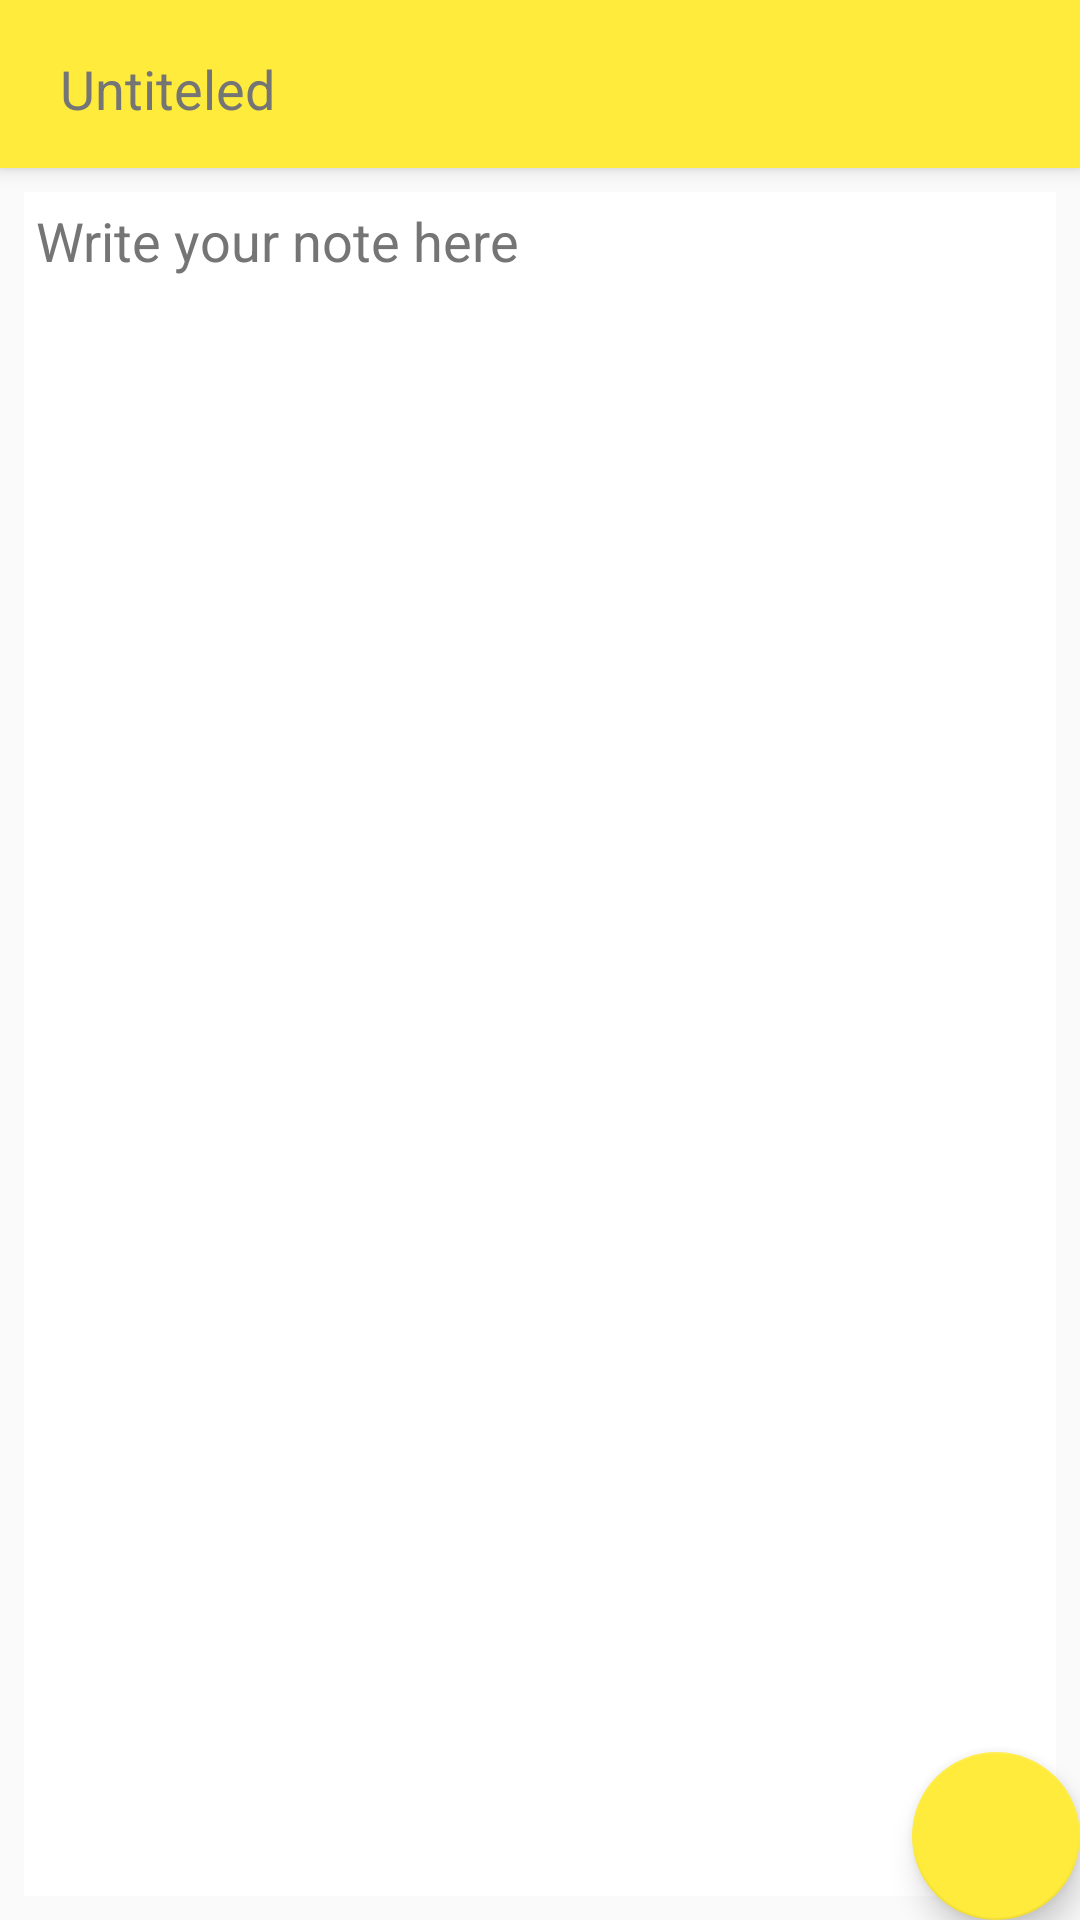

Here is an Android app screen rendered from its layout file. Give the layout XML and the strings, colors and styles it references.
<!-- AndroidManifest.xml: application theme AppTheme -->
<!-- res/layout/activity_add_note.xml -->
<?xml version="1.0" encoding="utf-8"?>
<androidx.coordinatorlayout.widget.CoordinatorLayout xmlns:android="http://schemas.android.com/apk/res/android"
    xmlns:app="http://schemas.android.com/apk/res-auto"
    xmlns:tools="http://schemas.android.com/tools"
    android:layout_width="match_parent"
    android:layout_height="match_parent"
    tools:context=".AddNote">

    <com.google.android.material.appbar.AppBarLayout
        android:layout_width="match_parent"
        android:layout_height="wrap_content"
        android:theme="@style/AppTheme.AppBarOverlay">

        <androidx.appcompat.widget.Toolbar
            android:id="@+id/toolbar"
            android:layout_width="match_parent"
            android:layout_height="?attr/actionBarSize"
            android:background="?attr/colorPrimary"
            app:popupTheme="@style/AppTheme.PopupOverlay">


            <EditText
                android:id="@+id/addNoteTitelEditTextXML"
                android:layout_width="match_parent"
                android:layout_height="wrap_content"
                android:ems="10"
                android:inputType="textPersonName"
                android:hint="Untiteled"
                android:textAlignment="viewStart"
                android:textAllCaps="false"
                android:textColor="@color/primary_text"
                android:textColorHint="@color/secondary_text"
                android:textSize="18sp"
                android:layout_marginEnd="16dp"
                android:backgroundTint="@android:color/transparent"/>

        </androidx.appcompat.widget.Toolbar>

    </com.google.android.material.appbar.AppBarLayout>

    <include layout="@layout/content_add_note" />

    <com.google.android.material.floatingactionbutton.FloatingActionButton
        android:id="@+id/fab"
        android:layout_width="wrap_content"
        android:layout_height="wrap_content"
        android:layout_gravity="bottom|end"
        android:layout_margin="@dimen/fab_margin"
        android:backgroundTint="@color/colorPrimary"
        app:backgroundTint="#FFEB3B"
        app:maxImageSize="30dp"
        app:srcCompat="@drawable/save_icon" />

</androidx.coordinatorlayout.widget.CoordinatorLayout>
<!-- res/layout/content_add_note.xml (included above) -->
<?xml version="1.0" encoding="utf-8"?>
<androidx.constraintlayout.widget.ConstraintLayout xmlns:android="http://schemas.android.com/apk/res/android"
    xmlns:app="http://schemas.android.com/apk/res-auto"
    xmlns:tools="http://schemas.android.com/tools"
    android:layout_width="match_parent"
    android:layout_height="match_parent"
    app:layout_behavior="@string/appbar_scrolling_view_behavior">

    <EditText
        android:id="@+id/addNoteContentEditTextXML"
        android:layout_width="0dp"
        android:layout_height="0dp"
        android:layout_marginStart="8dp"
        android:layout_marginTop="8dp"
        android:layout_marginEnd="8dp"
        android:layout_marginBottom="8dp"
        android:background="#FFFFFF"
        android:backgroundTint="#FFFFFF"
        android:ems="10"
        android:padding="4dp"
        android:hint="Write your note here"
        android:textColorHint="@color/secondary_text"
        android:gravity="start|top"
        android:inputType="textMultiLine"
        android:textAlignment="viewStart"
        android:textColor="@color/primary_text"
        android:textSize="18sp"
        app:layout_constraintBottom_toBottomOf="parent"
        app:layout_constraintEnd_toEndOf="parent"
        app:layout_constraintStart_toStartOf="parent"
        app:layout_constraintTop_toTopOf="parent"
        android:scrollbars="vertical"
        android:isScrollContainer="true"/>

    <ProgressBar
        android:id="@+id/progressBar"
        style="?android:attr/progressBarStyle"
        android:layout_width="wrap_content"
        android:layout_height="wrap_content"
        android:visibility="invisible"
        app:layout_constraintBottom_toBottomOf="@+id/addNoteContentEditTextXML"
        app:layout_constraintEnd_toEndOf="@+id/addNoteContentEditTextXML"
        app:layout_constraintStart_toStartOf="parent"
        app:layout_constraintTop_toTopOf="@+id/addNoteContentEditTextXML" />

</androidx.constraintlayout.widget.ConstraintLayout>
<!-- resources referenced by this layout -->
<resources>
  <color name="colorPrimary">#FFEB3B</color>
  <color name="primary_text">#212121</color>
  <color name="secondary_text">#757575</color>
  <style name="AppTheme.AppBarOverlay" parent="ThemeOverlay.AppCompat.Dark.ActionBar" />
  <style name="AppTheme.PopupOverlay" parent="ThemeOverlay.AppCompat.Light" />
  <style name="AppTheme" parent="Theme.AppCompat.Light.DarkActionBar">
          
          <item name="colorPrimary">@color/colorPrimary</item>
          <item name="colorPrimaryDark">@color/colorPrimaryDark</item>
          <item name="colorAccent">@color/colorAccent</item>
      </style>
  <color name="colorPrimaryDark">#FBC02D</color>
  <color name="colorAccent">#4CAF50</color>
</resources>
